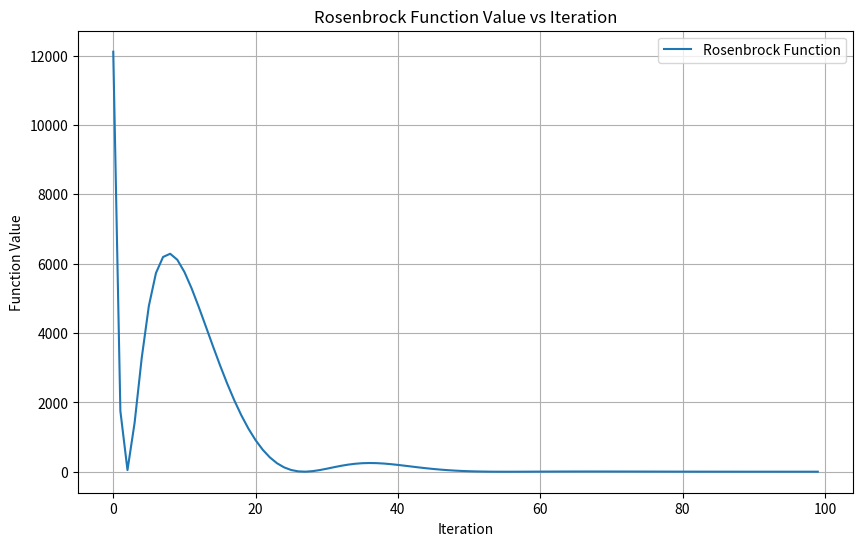
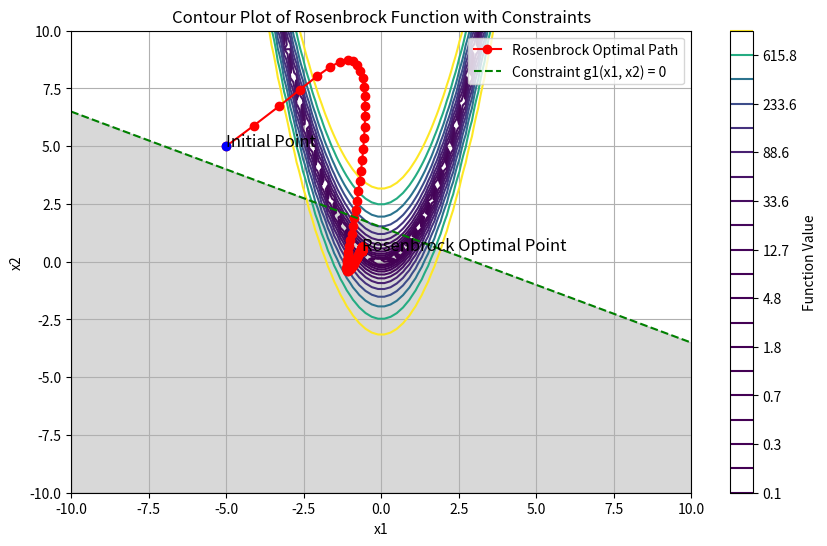

Recreate these plots in Python, in order.
import numpy as np
import matplotlib.pyplot as plt

# Rosenbrock Function
def rosenbrock(x1, x2, a=1, b=100):
    return (a - x1)**2 + b * (x2 - x1**2)**2

def adam_optimization(gradient_func, function, initial_point, max_learning_rate=0.9, min_learning_rate=0.001, beta1=0.9, beta2=0.999, epsilon=1e-8, max_iter=100, tol=1e-8):
    # Initialize parameters
    m = np.zeros_like(initial_point)
    v = np.zeros_like(initial_point)
    t = 0
    point = initial_point
    history = []
    variable_history = [initial_point]

    while t < max_iter:
        t += 1
        gradient = gradient_func(*point)
        m = beta1 * m + (1 - beta1) * gradient
        v = beta2 * v + (1 - beta2) * (gradient ** 2)
        m_hat = m / (1 - beta1 ** t)
        v_hat = v / (1 - beta2 ** t)
        learning_rate = max_learning_rate - (max_learning_rate - min_learning_rate) * t / max_iter
        update = learning_rate * m_hat / (np.sqrt(v_hat) + epsilon)
        new_point = point - update

        if np.linalg.norm(update) < tol:
            print("Optimization converged after", t, "iterations.")
            break
        
        point = new_point
        history.append(function(*point))  # Save function value
        variable_history.append(point)
        
    return point, np.array(history), np.array(variable_history)

# Gradient Functions
def rosenbrock_gradient(x1, x2, a=1, b=100):
    grad_x1 = -2 * (a - x1) - 4 * b * x1 * (x2 - x1**2)
    grad_x2 = 2 * b * (x2 - x1**2)
    return np.array([grad_x1, grad_x2])

# Constraint Functions
def constraint_g1(x1, x2):
    return 1.5 - 0.5 * x1 - x2

# Initial point
initial_point = np.array([-5, 5])

# Run ADAM optimization for Rosenbrock Function
optimal_point_rosenbrock, history_rosenbrock, variable_history_rosenbrock = adam_optimization(rosenbrock_gradient, rosenbrock, initial_point)

# Visualize function value changes over iterations - Rosenbrock Function
plt.figure(figsize=(10, 6))
plt.plot(history_rosenbrock, label='Rosenbrock Function')
plt.xlabel('Iteration')
plt.ylabel('Function Value')
plt.title('Rosenbrock Function Value vs Iteration')
plt.legend()
plt.grid(True)
plt.show()


# Visualize the contour plot of Rosenbrock function with optimal path and constraints
x1 = np.linspace(-10, 10, 100)
x2 = np.linspace(-10, 10, 100)
X1, X2 = np.meshgrid(x1, x2)

plt.figure(figsize=(10, 6))
plt.contour(X1, X2, rosenbrock(X1, X2), levels=np.logspace(-1, 3, 20))
plt.plot(variable_history_rosenbrock[:,0], variable_history_rosenbrock[:,1], marker='o', color='red', label='Rosenbrock Optimal Path')
plt.plot(initial_point[0], initial_point[1], 'bo')  # Initial point
plt.plot(optimal_point_rosenbrock[0], optimal_point_rosenbrock[1], 'ro')  # Optimal point - Rosenbrock
plt.text(initial_point[0], initial_point[1], 'Initial Point', fontsize=12)
plt.text(optimal_point_rosenbrock[0], optimal_point_rosenbrock[1], 'Rosenbrock Optimal Point', fontsize=12)

# Add constraint g1(x1, x2) = 0
x1_constraint = np.linspace(-10, 10, 100)
x2_constraint = constraint_g1(x1_constraint, 0)  # Provide the second argument as 0
plt.plot(x1_constraint, x2_constraint, 'g--', label='Constraint g1(x1, x2) = 0')
plt.fill_between(x1_constraint, x2_constraint, -10, color='gray', alpha=0.3)

plt.title('Contour Plot of Rosenbrock Function with Constraints')
plt.xlabel('x1')
plt.ylabel('x2')
plt.colorbar(label='Function Value')
plt.legend()
plt.grid(True)
plt.show()


# Print optimal points
print("Rosenbrock Optimal Point:", optimal_point_rosenbrock)

# Print function values at optimal points
print("Function Value at Rosenbrock Optimal Point:", rosenbrock(*optimal_point_rosenbrock))
